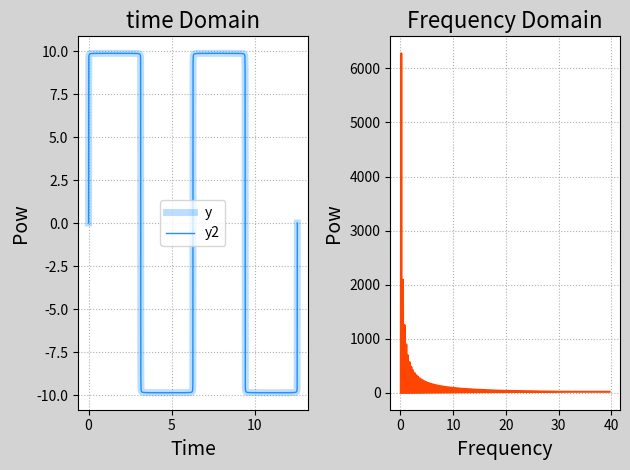

This chart was generated by the following Python code:
"""
    合成方波 fft
"""
import numpy as np
import matplotlib.pyplot as mp
x = np.linspace(0,4*np.pi,1000)
y = np.zeros_like(x)
for n in range(1,1000):
    y += 4*np.pi / (2*n-1) * np.sin((2*n-1)*x)
#针对y做fft变化
import numpy.fft as nf
complex_ary = nf.fft(y)
y2 = nf.ifft(complex_ary)
#绘制时域图
mp.figure('FFT',facecolor='lightgrey')
mp.subplot(121)
mp.title('time Domain',fontsize=16)
mp.xlabel('Time',fontsize=14)
mp.ylabel('Pow',fontsize=14)
mp.grid(linestyle=':')
mp.plot(x,y,color='dodgerblue',alpha=0.3,linewidth=5,label='y')
mp.plot(x,y2,color='dodgerblue',alpha=1,linewidth=1,label='y2')
mp.legend()
mp.tight_layout()
freqs = nf.fftfreq(len(y),x[1]-x[0])
#abs求绝对值
pow =np.abs(complex_ary)

print(pow)
mp.subplot(122)
mp.title('Frequency Domain',fontsize=16)
mp.xlabel('Frequency',fontsize=14)
mp.ylabel('Pow',fontsize=14)
mp.plot(freqs[freqs>0],pow[freqs>0],color='orangered')

mp.grid(linestyle=':')
mp.tight_layout()
mp.show()